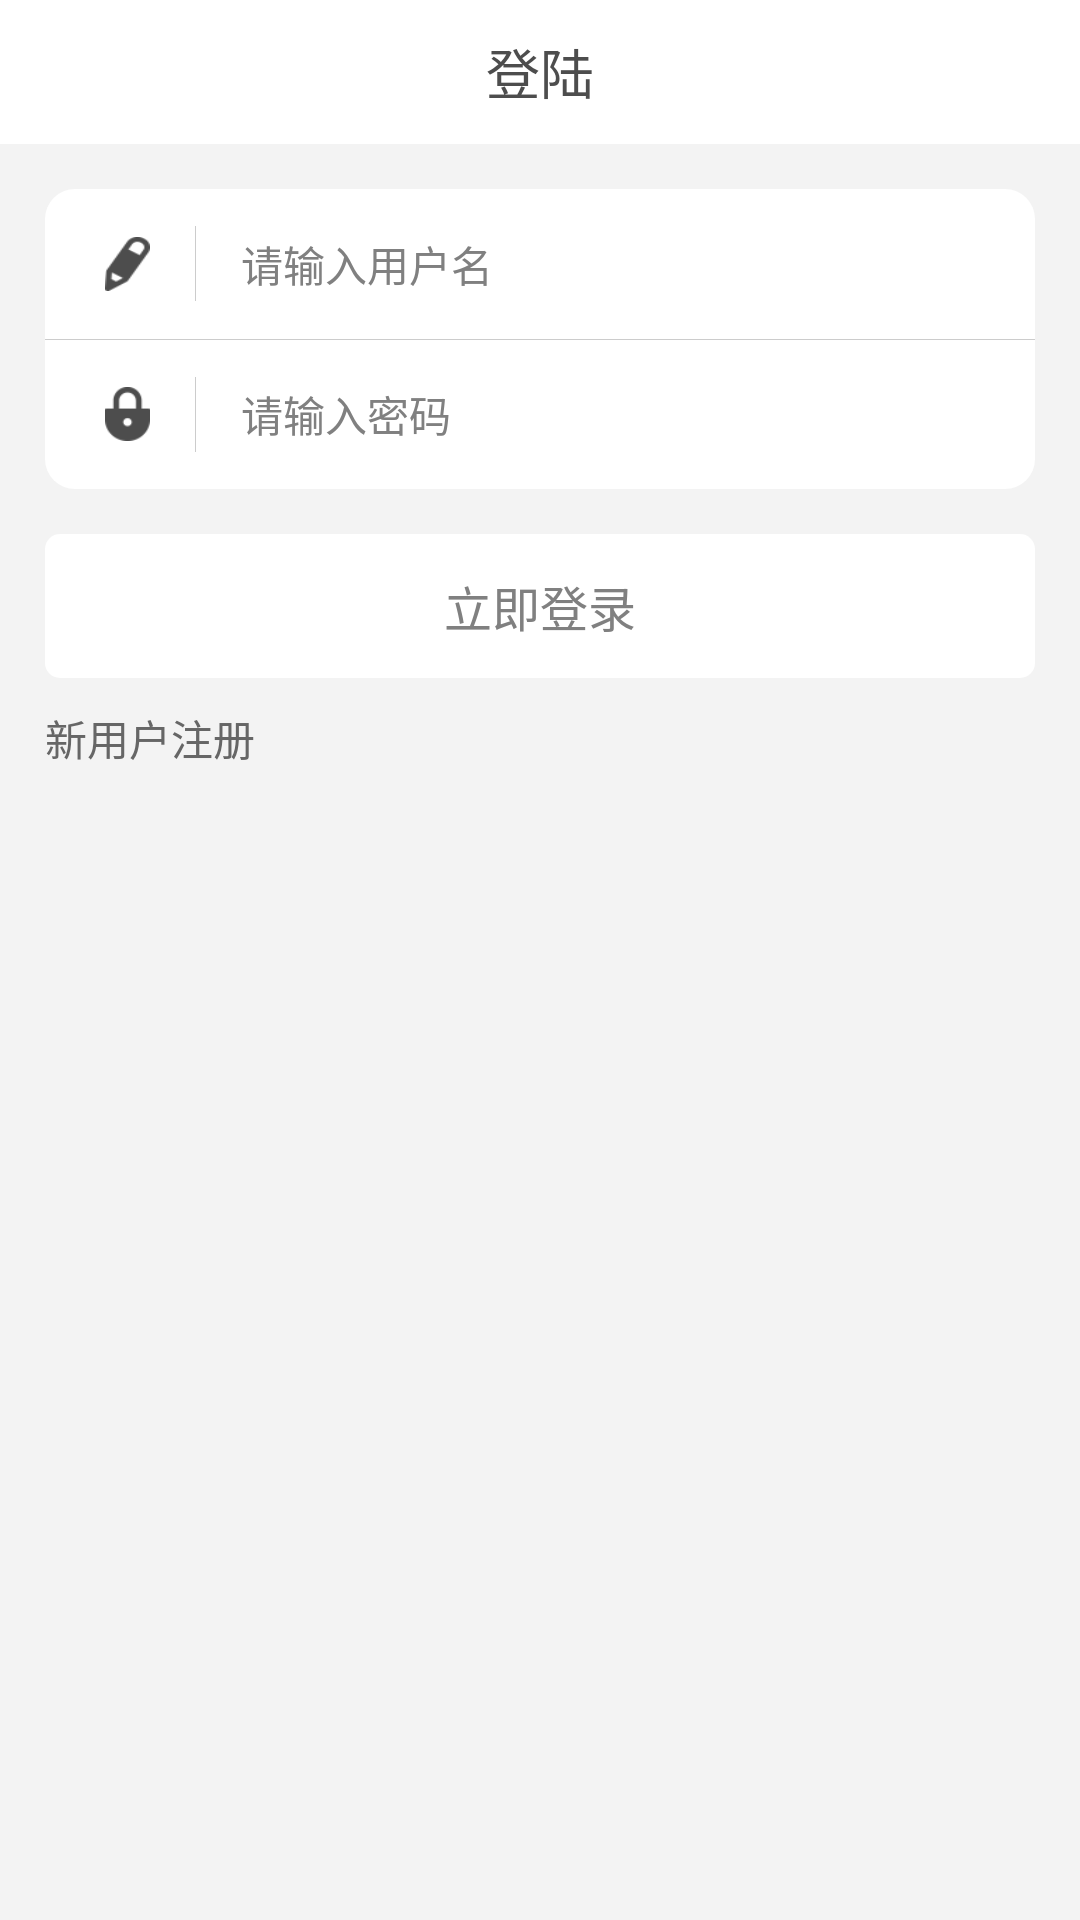

Write the Android layout XML for this screen, with the resource values it uses.
<!-- AndroidManifest.xml: application theme AppTheme -->
<!-- res/layout/activity_login.xml -->
<?xml version="1.0" encoding="utf-8"?>
<RelativeLayout xmlns:android="http://schemas.android.com/apk/res/android"
    xmlns:tools="http://schemas.android.com/tools"
    android:layout_width="match_parent"
    android:layout_height="match_parent"
    tools:context="com.develop.ex_im_z.android.activity.login.ActivityLogin"
    android:background="@color/bg_ios">
    <RelativeLayout
        android:id="@+id/rl_top"
        android:layout_width="match_parent"
        android:layout_height="@dimen/space_between_size_48"
        android:background="@color/white">
        <RelativeLayout
            android:id="@+id/iv_back"
            android:layout_width="@dimen/space_between_size_48"
            android:layout_height="match_parent">
            <ImageView
                android:layout_width="21dp"
                android:layout_height="18dp"
                android:background="@drawable/img_back"
                android:layout_centerVertical="true"
                android:layout_marginLeft="@dimen/space_between_size_15"/>
        </RelativeLayout>
        <TextView
            android:layout_width="wrap_content"
            android:layout_height="wrap_content"
            android:text="登陆"
            android:layout_centerInParent="true"
            android:textSize="@dimen/font_size_18"
            android:textColor="@color/n_title"/>
    </RelativeLayout>
    <LinearLayout
        android:id="@+id/ll_1"
        android:layout_width="match_parent"
        android:layout_height="@dimen/space_between_size_100"
        android:layout_below="@+id/rl_top"
        android:layout_marginLeft="@dimen/space_between_size_15"
        android:layout_marginTop="@dimen/space_between_size_15"
        android:layout_marginRight="@dimen/space_between_size_15"
        android:background="@drawable/login_style"
        android:orientation="vertical">
        <RelativeLayout
            android:layout_width="match_parent"
            android:layout_height="match_parent"
            android:layout_weight="1">
            <ImageView
                android:id="@+id/iv_user"
                android:layout_width="15dp"
                android:layout_height="18dp"
                android:background="@mipmap/user_img"
                android:layout_centerVertical="true"
                android:layout_marginLeft="@dimen/space_between_size_20"/>
            <View
                android:id="@+id/view_1"
                android:layout_width="0.3dp"
                android:layout_height="25dp"
                android:background="@color/n_gray"
                android:layout_toRightOf="@+id/iv_user"
                android:layout_centerVertical="true"
                android:layout_marginLeft="@dimen/space_between_size_15"/>
            <EditText
                android:id="@+id/et_username"
                android:layout_width="match_parent"
                android:layout_height="match_parent"
                android:hint="请输入用户名"
                android:layout_centerVertical="true"
                android:layout_toRightOf="@+id/view_1"
                android:background="@null"
                android:layout_marginLeft="@dimen/space_between_size_15"
                android:textColor="@color/n_title"
                android:textSize="@dimen/font_size_14"/>
        </RelativeLayout>
        <View
            android:layout_width="match_parent"
            android:layout_height="0.3dp"
            android:background="@color/n_gray"/>
        <RelativeLayout
            android:layout_width="match_parent"
            android:layout_height="match_parent"
            android:layout_weight="1">
            <ImageView
                android:id="@+id/iv_password"
                android:layout_width="15dp"
                android:layout_height="18dp"
                android:background="@mipmap/password_img"
                android:layout_centerVertical="true"
                android:layout_marginLeft="@dimen/space_between_size_20"/>
            <View
                android:id="@+id/view_2"
                android:layout_width="0.3dp"
                android:layout_height="25dp"
                android:background="@color/n_gray"
                android:layout_toRightOf="@+id/iv_password"
                android:layout_centerVertical="true"
                android:layout_marginLeft="@dimen/space_between_size_15"/>
            <EditText
                android:id="@+id/et_password"
                android:layout_width="match_parent"
                android:layout_height="match_parent"
                android:hint="请输入密码"
                android:layout_centerVertical="true"
                android:layout_toRightOf="@+id/view_2"
                android:layout_marginLeft="@dimen/space_between_size_15"
                android:background="@null"
                android:inputType="textPassword"
                android:textColor="@color/n_title"
                android:textSize="@dimen/font_size_14"/>
        </RelativeLayout>
    </LinearLayout>
    <Button
        android:id="@+id/btn_login"
        android:layout_width="match_parent"
        android:layout_height="@dimen/space_between_size_48"
        android:layout_marginLeft="@dimen/space_between_size_15"
        android:layout_marginRight="@dimen/space_between_size_15"
        android:layout_marginTop="15dp"
        android:layout_below="@+id/ll_1"
        android:text="立即登录"
        android:textSize="@dimen/dimen_size_16"
        android:textColor="@color/n_text_bg"
        android:background="@drawable/login_checknum_begin"/>
    <RelativeLayout
        android:layout_width="match_parent"
        android:layout_height="@dimen/space_between_size_40"
        android:layout_below="@+id/btn_login"
        android:layout_marginLeft="@dimen/space_between_size_15"
        android:layout_marginRight="@dimen/space_between_size_15">
        <TextView
            android:id="@+id/tv_register"
            android:layout_width="wrap_content"
            android:layout_height="match_parent"
            android:gravity="center"
            android:textColor="@color/hp_title_txt_color"
            android:text="新用户注册"/>
    </RelativeLayout>
</RelativeLayout>
<!-- resources referenced by this layout -->
<resources>
  <color name="bg_ios">#F3F3F3</color>
  <color name="hp_title_txt_color">#666666</color>
  <color name="n_gray">#cccccc</color>
  <color name="n_text_bg">#808080</color>
  <color name="n_title">#4d4d4d</color>
  <color name="white">#FFFFFFFF</color>
  <dimen name="dimen_size_16">16dp</dimen>
  <dimen name="font_size_14">14sp</dimen>
  <dimen name="font_size_18">18sp</dimen>
  <dimen name="space_between_size_100">100dp</dimen>
  <dimen name="space_between_size_15">15dp</dimen>
  <dimen name="space_between_size_20">20dp</dimen>
  <dimen name="space_between_size_40">40dp</dimen>
  <dimen name="space_between_size_48">48dp</dimen>
  <!-- drawable login_checknum_begin (drawable) -->
  <?xml version="1.0" encoding="utf-8"?>
  <shape xmlns:android="http://schemas.android.com/apk/res/android"
      android:shape="rectangle" >
      
      <solid android:color="@color/white" >
      </solid>
      
      
      <corners
          android:bottomLeftRadius="5dp"
          android:bottomRightRadius="5dp"
          android:topLeftRadius="5dp"
          android:topRightRadius="5dp" />
      
  </shape>
  <!-- drawable login_style (drawable) -->
  <?xml version="1.0" encoding="utf-8"?>
  <shape xmlns:android="http://schemas.android.com/apk/res/android"
      android:shape="rectangle" >
      
      <solid android:color="@color/white" >
      </solid>
      
      
      <corners
          android:bottomLeftRadius="10dp"
          android:bottomRightRadius="10dp"
          android:topLeftRadius="10dp"
          android:topRightRadius="10dp" />
      
  </shape>
  <!-- mipmap password_img: png bitmap (mipmap-xhdpi, 1568 bytes) -->
  <!-- mipmap user_img: png bitmap (mipmap-xhdpi, 1704 bytes) -->
  <style name="AppTheme" parent="AppBaseTheme">
  
          
          <item name="android:windowNoTitle">true</item>
      </style>
  <style name="AppBaseTheme" parent="android:Theme.Light">
          
      </style>
</resources>
